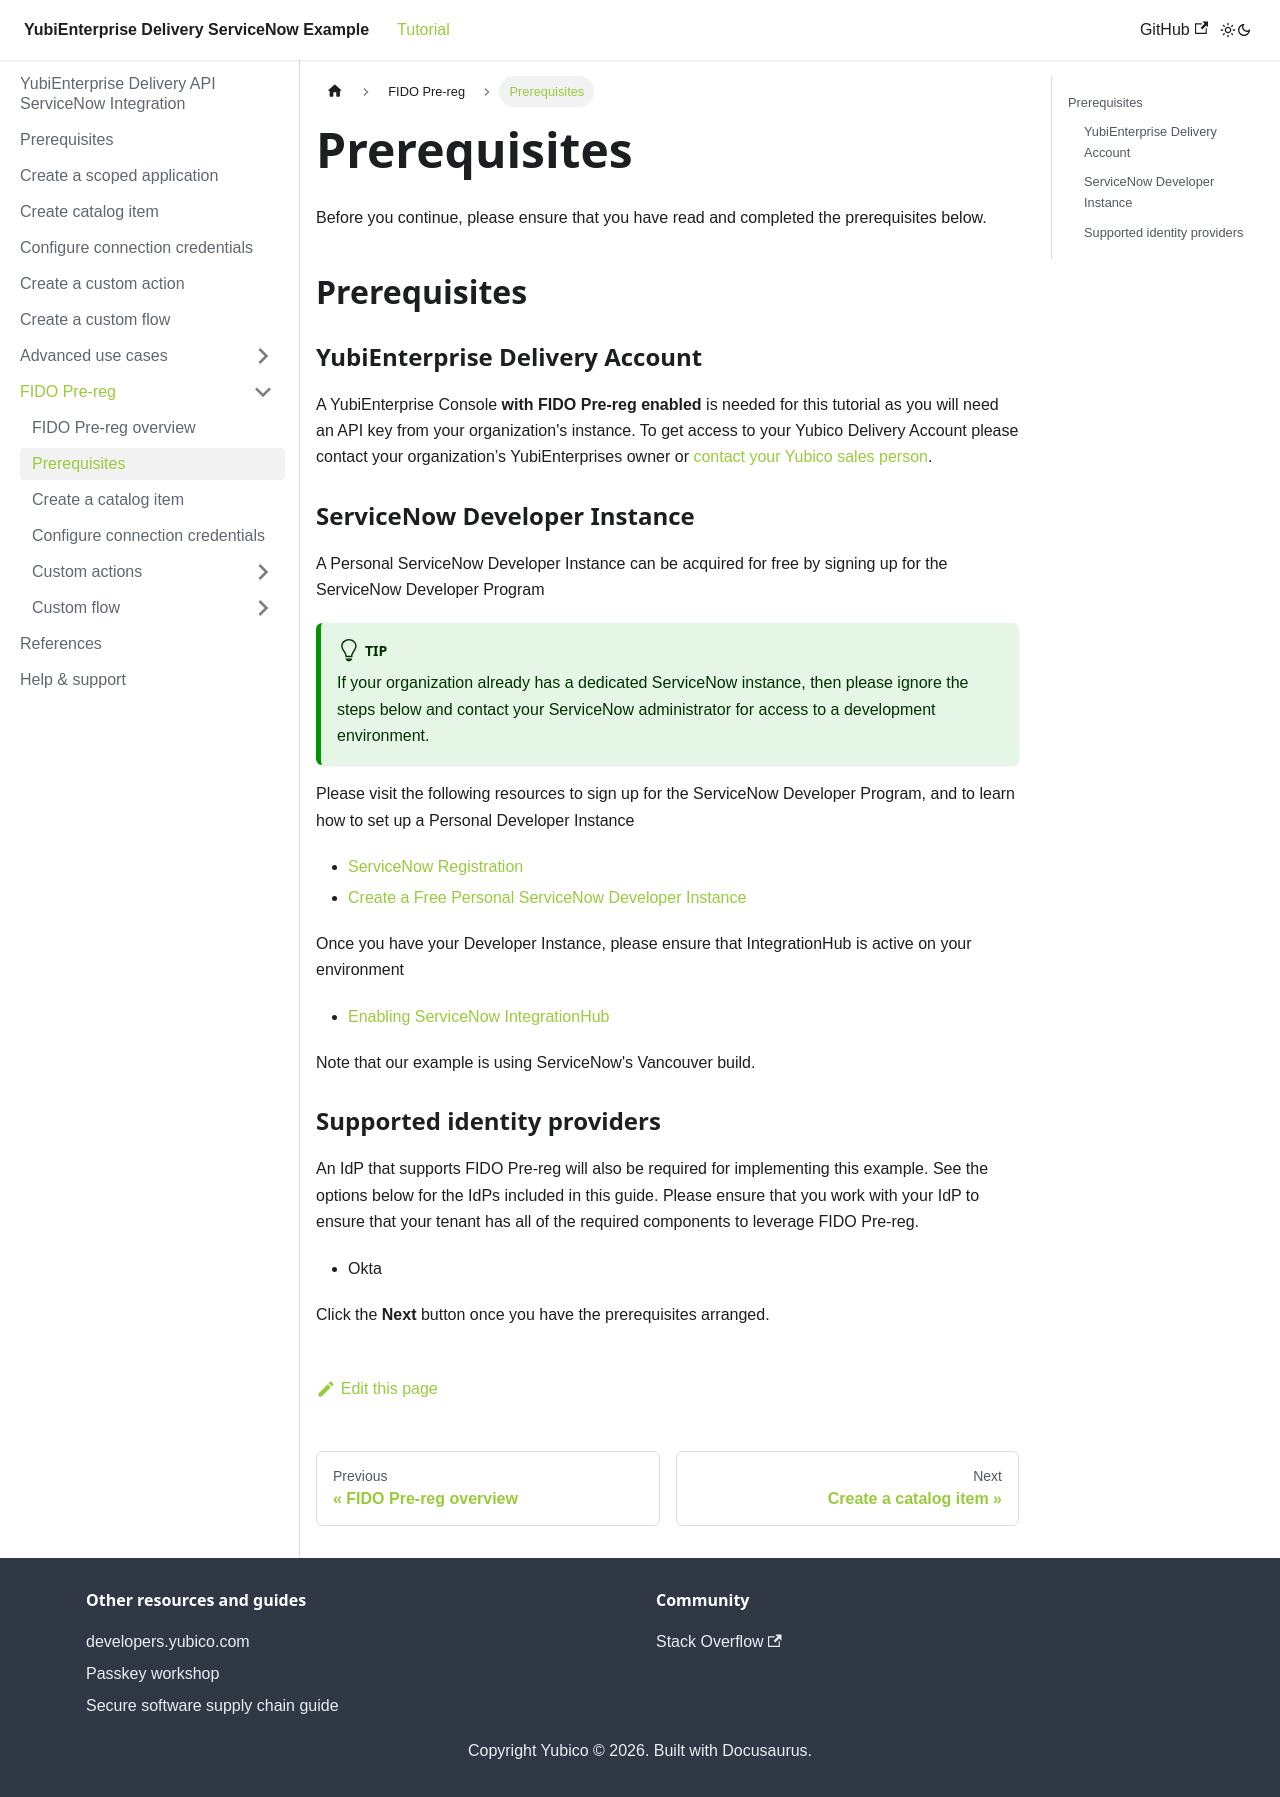

repository: YubicoLabs/yed-spoke-example · page: docs/fido-pre-reg/prereqs.html · generator: docusaurus

---
sidebar_position: 2
---

# Prerequisites

Before you continue, please ensure that you have read and completed the prerequisites below.

## Prerequisites

### YubiEnterprise Delivery Account

A YubiEnterprise Console **with FIDO Pre-reg enabled** is needed for this tutorial as you will need an API key from your organization's instance. To get access to your Yubico Delivery Account please contact your organization’s YubiEnterprises owner or [contact your Yubico sales person](https://www.yubico.com/contact-us/).

### ServiceNow Developer Instance

A Personal ServiceNow Developer Instance can be acquired for free by signing up for the ServiceNow Developer Program

:::tip
If your organization already has a dedicated ServiceNow instance, then please ignore the steps below and contact your ServiceNow administrator for access to a development environment.
:::

Please visit the following resources to sign up for the ServiceNow Developer Program, and to learn how to set up a Personal Developer Instance

- [ServiceNow Registration](https://developer.servicenow.com/dev.do)
- [Create a Free Personal ServiceNow Developer Instance](https://developer.servicenow.com/dev.do#!/learn/learning-plans/rome/new_to_servicenow/app_store_learnv2_buildmyfirstapp_rome_personal_developer_instances)

Once you have your Developer Instance, please ensure that IntegrationHub is active on your environment

- [Enabling ServiceNow IntegrationHub](https://developer.servicenow.com/dev.do#!/learn/learning-plans/rome/servicenow_application_developer/app_store_learnv2_rest_rome_activating_integrationhub)

Note that our example is using ServiceNow's Vancouver build.

### Supported identity providers

An IdP that supports FIDO Pre-reg will also be required for implementing this example. See the options below for the IdPs included in this guide. Please ensure that you work with your IdP to ensure that your tenant has all of the required components to leverage FIDO Pre-reg.

- Okta

Click the **Next** button once you have the prerequisites arranged.
